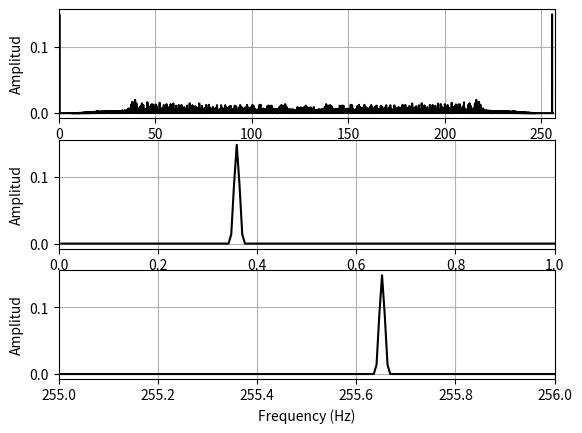
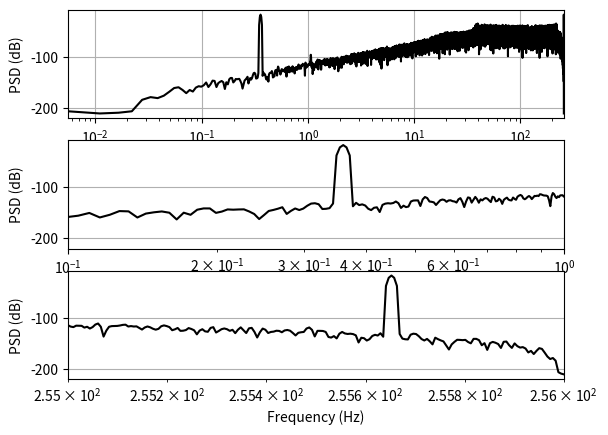

Here is the Python script that generated these plots, in order:
#!/usr/bin/env python3
# -*- coding: utf-8 -*-
"""
Created on Wed Sep 17 18:49:35 2025

@author: alexis_silva
"""

import numpy as np
import matplotlib.pyplot as plt

# Parámetros del modelo
Fs = 256
N = 64
Fin = 1 / (2 * np.sqrt(2))
T = 1 / Fin
BW = 1
Fn = BW * 2
OSR = Fs / Fn
K = 0.5

# Vector de tiempo
t = np.arange(0, T * N, 1/Fs)
L = len(t)

# Inicialización de variables
y1 = np.zeros(L)
Q = np.zeros(L)
r1 = np.zeros(L)
r1_k = np.zeros(L)
S = np.zeros(L)
r2 = np.zeros(L)
r2_k = np.zeros(L)
y2 = np.zeros(L)

# Simulación del modulador Sigma-Delta
for i in range(1, L):
    S[i-1] = (1/np.sqrt(2)) * np.sin(2 * np.pi * Fin * t[i-1])
    r1[i-1] = S[i-1] - Q[i-1]
    r1_k[i-1] = K * r1[i-1]
    y1[i] = y1[i-1] + r1_k[i-1]
    r2[i-1] = y1[i-1] - Q[i-1]
    r2_k[i-1] = K * r2[i-1]
    y2[i] = y2[i-1] + r2_k[i-1]
    Q[i] = np.sign(y2[i])

# Cálculo del espectro
W = np.blackman(L)
Ho = W * Q

complexo = np.fft.fft(Ho)
mago = np.abs(complexo) / L
magodB = 20 * np.log10(mago)
x = np.arange(Fs/L, Fs+Fs/L, Fs/L)

# Gráficas
plt.figure(1)
plt.subplot(3,1,1)
plt.plot(x, mago, '-k')
plt.xlim(0, 257)
plt.grid()
plt.xlabel("Frequency (Hz)")
plt.ylabel("Amplitud")

plt.subplot(3,1,2)
plt.plot(x, mago, '-k')
plt.xlim(0, 1)
plt.grid()
plt.xlabel("Frequency (Hz)")
plt.ylabel("Amplitud")

plt.subplot(3,1,3)
plt.plot(x, mago, '-k')
plt.xlim(255, 256)
plt.grid()
plt.xlabel("Frequency (Hz)")
plt.ylabel("Amplitud")

plt.figure(2)
plt.subplot(3,1,1)
plt.semilogx(x, magodB, '-k')
plt.xlim(Fs/L, Fs)
plt.grid()
plt.xlabel("Frequency (Hz)")
plt.ylabel("PSD (dB)")

plt.subplot(3,1,2)
plt.semilogx(x, magodB, '-k')
plt.xlim(0.1, 1)
plt.grid()
plt.xlabel("Frequency (Hz)")
plt.ylabel("PSD (dB)")

plt.subplot(3,1,3)
plt.semilogx(x, magodB, '-k')
plt.xlim(255, 256)
plt.grid()
plt.xlabel("Frequency (Hz)")
plt.ylabel("PSD (dB)")

# Cálculo de SNR
SNR_teorica = 10 * np.log10((15 * OSR**5) / (2 * np.pi**4))
print(f'SNR teórica: {SNR_teorica} dB')

fin_idx = np.argmin(np.abs(x - Fin)) + 1
Amp_fin_idx = (mago[fin_idx-2] + mago[fin_idx-1] + mago[fin_idx] + 
               mago[fin_idx+1] + mago[fin_idx+2])
print(f'Amplitud en frecuencia fundamental: {Amp_fin_idx}')

signal_power = (mago[fin_idx-2]**2 + mago[fin_idx-1]**2 + mago[fin_idx]**2 + 
                mago[fin_idx+1]**2 + mago[fin_idx+2]**2)

noise_bins = np.concatenate([np.arange(1, fin_idx-2), np.arange(fin_idx+3, 128)])
noise_power = np.sum(mago[noise_bins.astype(int)]**2)

SNR_empirica = 10 * np.log10(signal_power/noise_power)
print(f'SNR empírica: {SNR_empirica} dB')

plt.show()